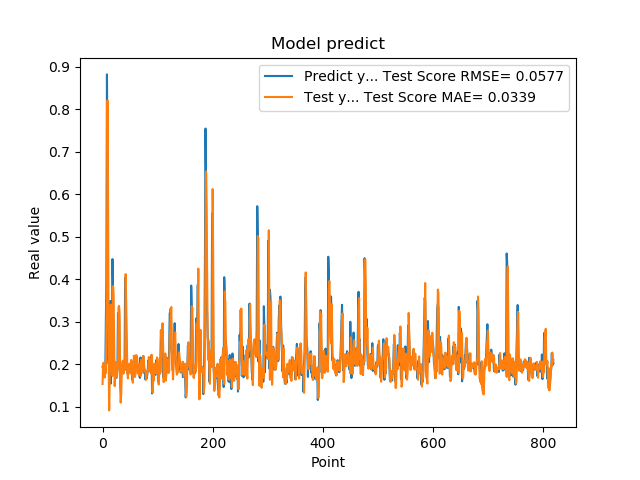

The data file committed next to this chart (first rows):
1.941800117492676059e-01, 1.534604265756342178e-01
1.970258951187133512e-01, 1.975709766184974292e-01
1.859861761331558505e-01, 2.035729766714932387e-01
1.705197989940643033e-01, 1.879004123982473129e-01
1.844120919704437256e-01, 1.687507354950712191e-01
1.779371052980423251e-01, 1.869615453735939126e-01
3.004232645034790039e-01, 1.797794280265463951e-01
3.969086110591887873e-01, 2.938485891373551206e-01
8.820003867149353027e-01, 4.169213446296777259e-01
6.841114759445190430e-01, 8.205663896997905660e-01
2.116497457027435580e-01, 6.137823501983550312e-01
2.014262527227401733e-01, 2.253231513870332936e-01
2.061583995819092074e-01, 9.135778874857543308e-02
3.160260915756225586e-01, 1.631500845389211030e-01
3.489396274089813232e-01, 3.069845772229573000e-01
1.544443815946578979e-01, 3.403057142619255182e-01
1.959947794675827026e-01, 2.099925814403456603e-01
1.894801408052444180e-01, 1.813005199757750929e-01
4.474425017833709162e-01, 1.723884520940732745e-01
3.771362304687500555e-01, 3.836362008787674305e-01
1.889318972826004028e-01, 3.657554510756342303e-01
1.752775162458419522e-01, 2.557008123483494599e-01
1.822472065687180121e-01, 1.484540051174400299e-01
1.866402029991149902e-01, 1.762417181675378919e-01
1.715678423643112183e-01, 2.049050565199722063e-01
1.676391065120696744e-01, 1.744519025289747449e-01
1.773854047060013095e-01, 1.689235146071839944e-01
1.872433423995972235e-01, 1.846554173622430017e-01
3.204146027565002441e-01, 1.978989009066814131e-01
3.134283721446990967e-01, 3.338612910483502727e-01
3.171058297157288153e-01, 3.373810228769439368e-01
2.202603369951247891e-01, 3.179893240758632222e-01
1.659800857305526733e-01, 1.449656219600881646e-01
1.415748745203018188e-01, 1.095682797766116268e-01
1.852595061063766479e-01, 1.312216371422609273e-01
1.814238876104354858e-01, 1.914331406180479200e-01
1.905867606401443481e-01, 2.053007478254909868e-01
1.810430586338043213e-01, 2.085061106814984910e-01
1.954265981912612915e-01, 1.777303566655544509e-01
2.029463946819305142e-01, 1.955004098753980735e-01
1.862521618604660034e-01, 2.065658652817287111e-01
4.038094580173492432e-01, 1.876860487190853133e-01
3.743042349815369207e-01, 4.121453267019793421e-01
2.572054266929626465e-01, 3.426674547072504629e-01
2.253161966800689420e-01, 2.549681947001298798e-01
1.787700653076171875e-01, 1.837388930677474053e-01
1.761920750141143799e-01, 1.667000794794103458e-01
1.861467957496643066e-01, 1.856855753887689808e-01
1.954011768102645874e-01, 1.823436940627303771e-01
1.907722949981689176e-01, 2.018050885173426068e-01
1.898660957813262939e-01, 1.980795545972961758e-01
2.001174986362457275e-01, 1.782475398886952389e-01
1.922753006219863892e-01, 2.100703568810856070e-01
1.810636967420578003e-01, 1.987414482523313652e-01
1.635809391736984530e-01, 1.751552563615231817e-01
1.916799396276473999e-01, 1.565371946375129775e-01
2.058236002922058105e-01, 1.881836096577016448e-01
1.857409924268722812e-01, 2.201707098021486453e-01
1.752161234617233276e-01, 1.972296338256763759e-01
1.845117062330245972e-01, 1.700674352598432748e-01
2.143009155988692682e-01, 1.785852533442465750e-01
... 759 more rows
